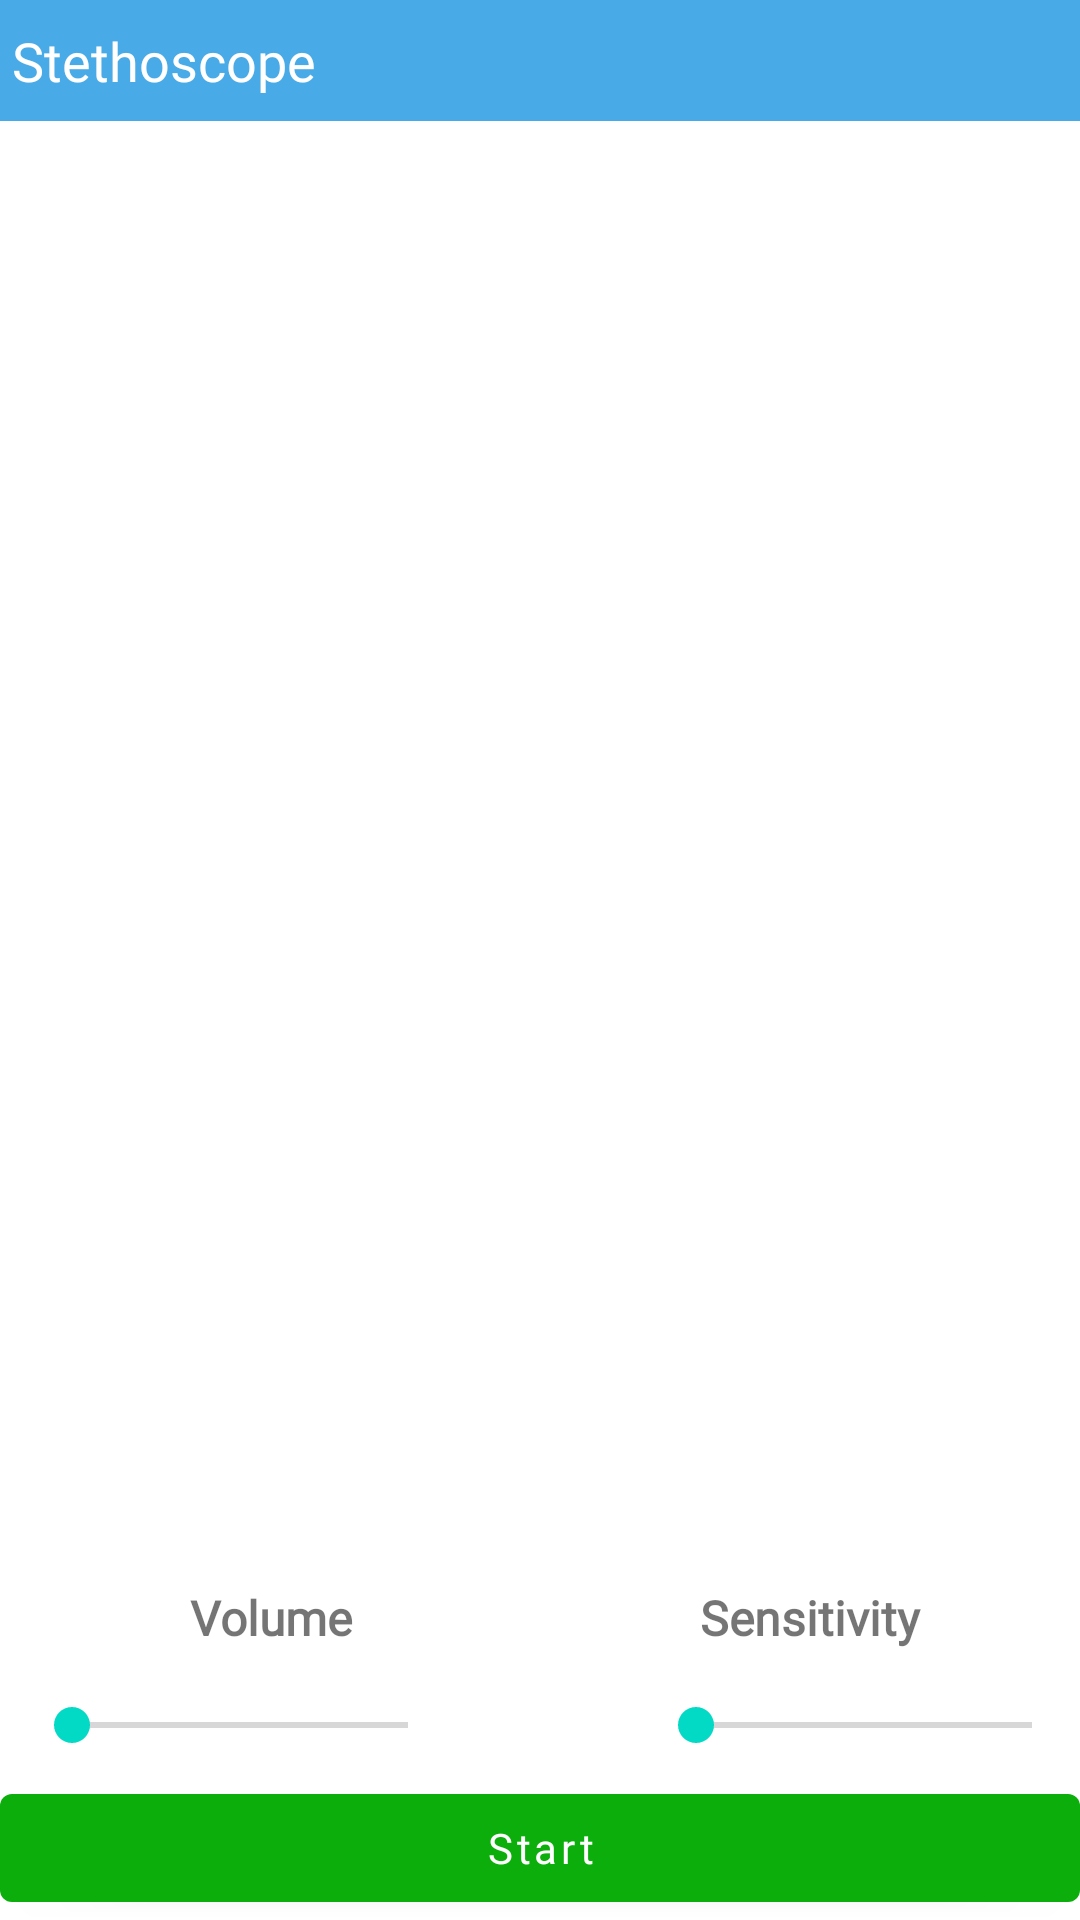

The Android layout XML behind this screen, and the referenced resources:
<!-- AndroidManifest.xml: application theme Theme.MedWand -->
<!-- res/layout/fragment_stethoscope.xml -->
<?xml version="1.0" encoding="utf-8"?>
<FrameLayout xmlns:android="http://schemas.android.com/apk/res/android"
    xmlns:tools="http://schemas.android.com/tools"
    android:layout_width="match_parent"
    android:layout_height="match_parent"
    xmlns:app="http://schemas.android.com/apk/res-auto"
    tools:context=".StethoscopeFragment">

    <androidx.constraintlayout.widget.ConstraintLayout
        android:layout_width="match_parent"
        android:layout_height="match_parent">

        <TextView
            android:id="@+id/textView1"
            android:layout_width="match_parent"
            android:layout_height="wrap_content"
            android:background="@color/blue"
            android:fontFamily="@font/arial"
            android:paddingStart="4dp"
            android:paddingEnd="2dp"
            android:padding="8dp"
            android:text="Stethoscope"
            android:textColor="@color/white"
            android:textSize="@dimen/title"
            app:layout_constraintEnd_toEndOf="parent"
            app:layout_constraintStart_toStartOf="parent"
            app:layout_constraintTop_toTopOf="parent" />


        <TextView
            android:id="@+id/volumeTv"
            android:layout_width="0dp"
            android:layout_height="wrap_content"
            android:layout_marginBottom="16dp"
            android:fontFamily="@font/arial"
            android:text="Volume"
            android:textAlignment="center"
            android:textSize="@dimen/sub_title"
            android:textStyle="bold"
            app:layout_constraintBottom_toTopOf="@+id/seekBar"
            app:layout_constraintEnd_toStartOf="@+id/sensTv"
            app:layout_constraintStart_toStartOf="parent" />

        <TextView
            android:id="@+id/sensTv"
            android:layout_width="0dp"
            android:layout_height="wrap_content"
            android:layout_marginBottom="16dp"
            android:fontFamily="@font/arial"
            android:text="Sensitivity"
            android:textAlignment="center"
            android:textSize="@dimen/sub_title"
            android:textStyle="bold"
            app:layout_constraintBottom_toTopOf="@+id/seekBar2"
            app:layout_constraintEnd_toEndOf="parent"
            app:layout_constraintStart_toEndOf="@+id/volumeTv" />
        <SeekBar
            android:id="@+id/seekBar"
            android:layout_width="0dp"
            android:layout_height="wrap_content"
            android:layout_marginStart="8dp"
            android:layout_marginBottom="8dp"
            app:layout_constraintBottom_toTopOf="@+id/btnSave"
            app:layout_constraintStart_toStartOf="parent"
            app:layout_constraintWidth_percent=".40" />

        <SeekBar
            android:id="@+id/seekBar2"
            android:layout_width="0dp"
            android:layout_height="wrap_content"
            android:layout_marginBottom="8dp"
            app:layout_constraintBottom_toTopOf="@+id/btnSave"
            app:layout_constraintEnd_toEndOf="parent"
            app:layout_constraintWidth_percent=".40" />
        <com.google.android.material.button.MaterialButton
            android:id="@+id/btnSave"
            android:layout_width="match_parent"
            android:layout_height="wrap_content"
            android:fontFamily="@font/arial"
            android:text="Start"
            android:textAllCaps="false"
            app:backgroundTint="@color/green"
            app:layout_constraintBottom_toBottomOf="parent"
            app:layout_constraintEnd_toEndOf="parent"
            app:layout_constraintStart_toStartOf="parent" />
    </androidx.constraintlayout.widget.ConstraintLayout>

</FrameLayout>
<!-- resources referenced by this layout -->
<resources>
  <color name="blue">#48aae7</color>
  <color name="green">#0bae0a</color>
  <color name="white">#FFFFFFFF</color>
  <dimen name="sub_title">16sp</dimen>
  <dimen name="title">18sp</dimen>
  <style name="Theme.MedWand" parent="Theme.MaterialComponents.DayNight.NoActionBar">
          
          <item name="colorPrimary">@color/purple_500</item>
          <item name="colorPrimaryVariant">@color/purple_700</item>
          <item name="colorOnPrimary">@color/white</item>
          
          <item name="colorSecondary">@color/teal_200</item>
          <item name="colorSecondaryVariant">@color/teal_700</item>
          <item name="colorOnSecondary">@color/black</item>
          
          <item name="android:statusBarColor">@android:color/darker_gray</item>
          
      </style>
  <color name="purple_500">#FF6200EE</color>
  <color name="purple_700">#FF3700B3</color>
  <color name="teal_200">#FF03DAC5</color>
  <color name="teal_700">#FF018786</color>
  <color name="black">#FF000000</color>
</resources>
